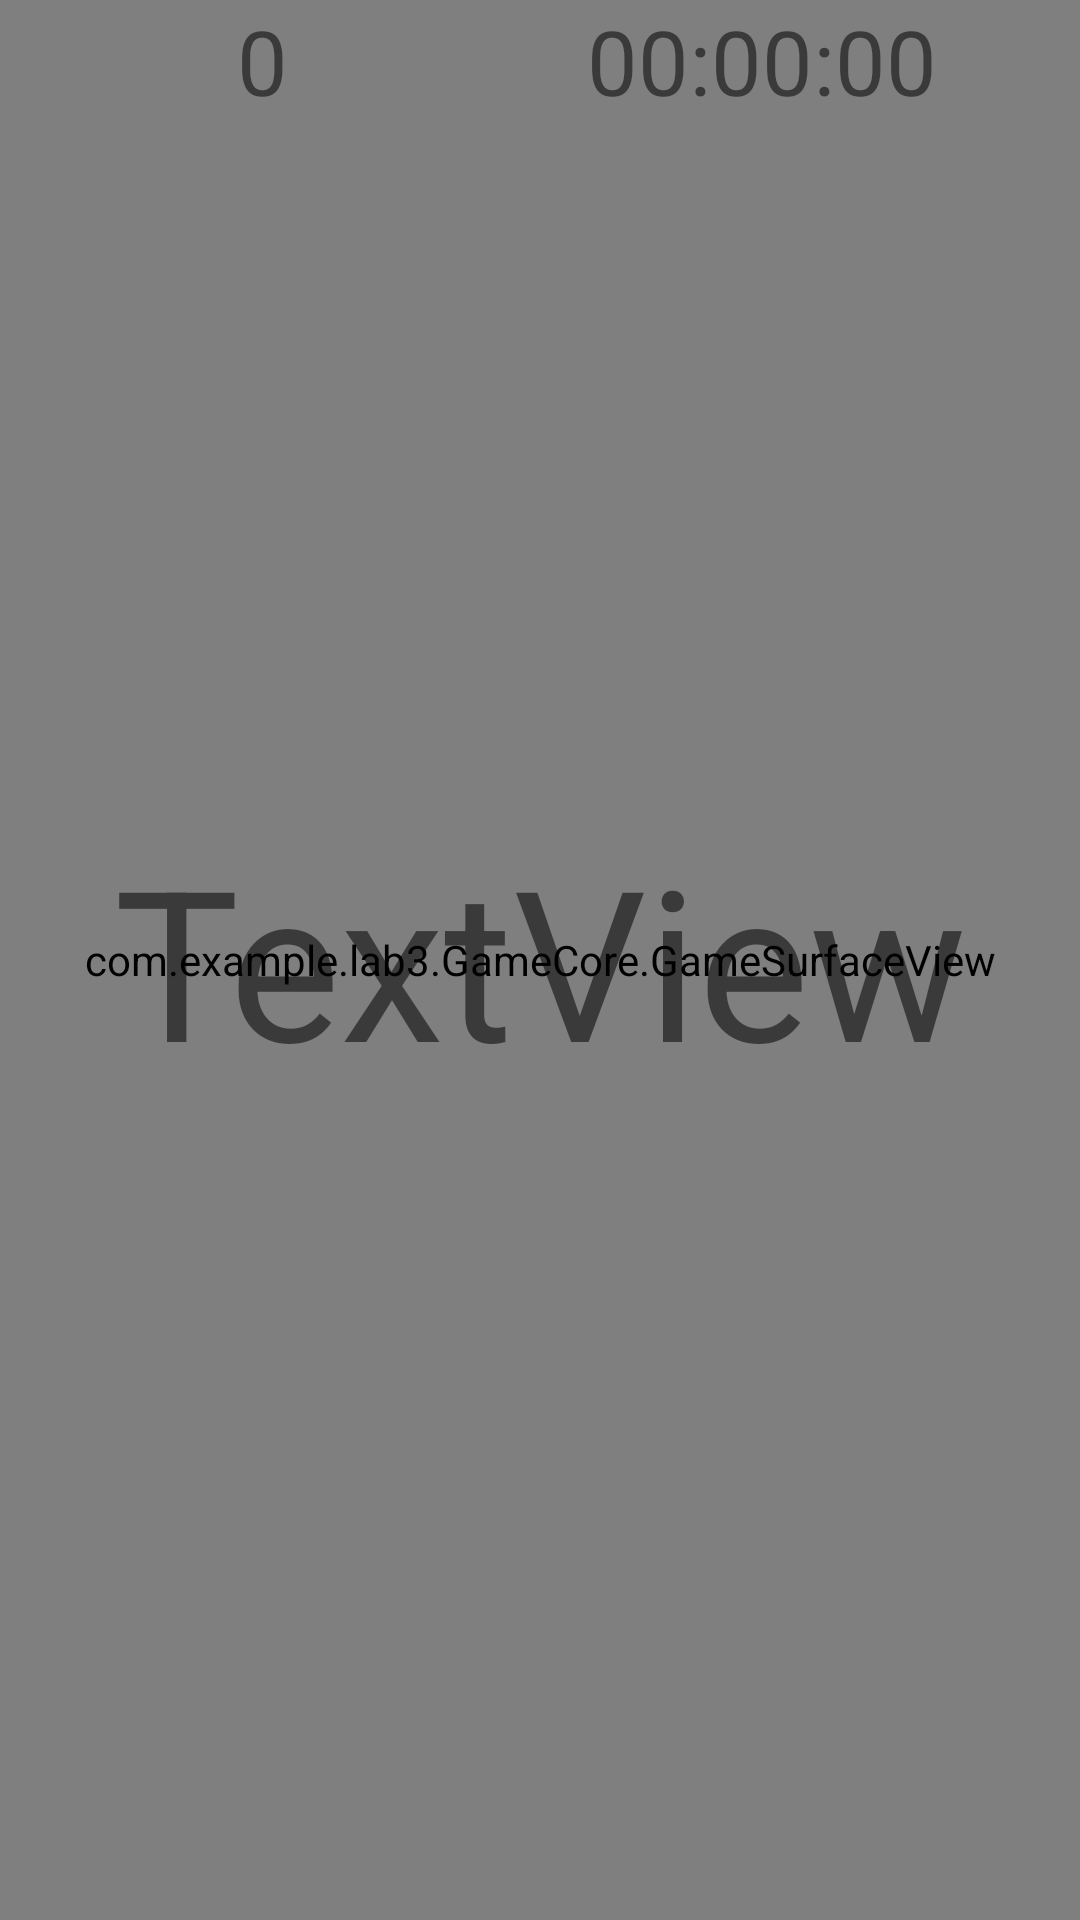

The Android layout XML behind this screen, and the referenced resources:
<!-- AndroidManifest.xml: application theme Theme.Lab3 -->
<!-- res/layout/activity_game.xml -->
<?xml version="1.0" encoding="utf-8"?>
<androidx.constraintlayout.widget.ConstraintLayout xmlns:android="http://schemas.android.com/apk/res/android"
    xmlns:app="http://schemas.android.com/apk/res-auto"
    xmlns:tools="http://schemas.android.com/tools"
    android:layout_width="match_parent"
    android:layout_height="match_parent">

    <FrameLayout
        android:id="@+id/frame_layout"
        android:layout_width="match_parent"
        android:layout_height="match_parent">

        <com.example.lab3.GameCore.GameSurfaceView
            android:id="@+id/game_view"
            android:layout_width="match_parent"
            android:layout_height="match_parent" />


    </FrameLayout>

    <TextView
        android:id="@+id/timer"
        android:layout_width="wrap_content"
        android:layout_height="wrap_content"
        android:layout_marginStart="148dp"
        android:text="00:00:00"
        android:textSize="30dp"
        app:layout_constraintEnd_toEndOf="parent"
        app:layout_constraintStart_toStartOf="@+id/relativeLayout2"
        app:layout_constraintTop_toTopOf="parent" />

    <TextView
        android:id="@+id/score2"
        android:layout_width="wrap_content"
        android:layout_height="wrap_content"
        android:layout_marginStart="37dp"
        android:layout_marginEnd="222dp"
        android:text="0"
        android:textSize="30dp"
        app:layout_constraintEnd_toEndOf="@+id/relativeLayout2"
        app:layout_constraintStart_toStartOf="@+id/frame_layout"
        app:layout_constraintTop_toTopOf="parent" />

    <RelativeLayout
        android:id="@+id/relativeLayout2"
        android:layout_width="match_parent"
        android:layout_height="match_parent">

        <TextView
            android:id="@+id/notification"
            android:layout_width="match_parent"
            android:layout_height="match_parent"
            android:gravity="center_vertical|center"
            android:text="TextView"
            android:textSize="70dp" />

        <LinearLayout
            android:layout_width="47dp"
            android:layout_height="46dp"
            android:orientation="vertical">

            <ImageView
                android:id="@+id/pause"
                android:layout_width="wrap_content"
                android:layout_height="wrap_content"
                android:onClick="omMenuPlayed"
                android:src="@drawable/ic_baseline_pause_42"
                android:visibility="gone" />

            <ImageView
                android:id="@+id/leave"
                android:layout_width="wrap_content"
                android:layout_height="wrap_content"
                android:src="@drawable/ic_baseline_exit_to_app_42"
                android:visibility="gone" />

        </LinearLayout>
    </RelativeLayout>

</androidx.constraintlayout.widget.ConstraintLayout>
<!-- resources referenced by this layout -->
<resources>
  <style name="Theme.Lab3" parent="Theme.MaterialComponents.DayNight.NoActionBar">
          
          <item name="colorPrimary">#911E42</item>
          <item name="colorPrimaryVariant">@color/colorAccent</item>
          <item name="colorOnPrimary">@color/white</item>
          
          <item name="colorSecondary">@color/teal_200</item>
          <item name="colorSecondaryVariant">@color/teal_700</item>
          <item name="colorOnSecondary">@color/black</item>
          
          <item name="android:statusBarColor" tools:targetApi="l">?attr/colorPrimaryVariant</item>
          
      </style>
  <color name="colorAccent">#FF4081</color>
  <color name="white">#ffffff</color>
  <color name="teal_200">#FF03DAC5</color>
  <color name="teal_700">#FF018786</color>
  <color name="black">#FF000000</color>
</resources>
